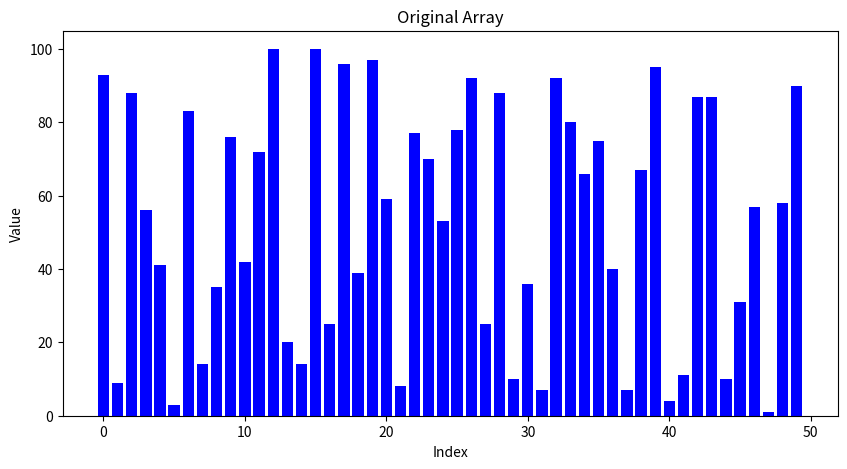
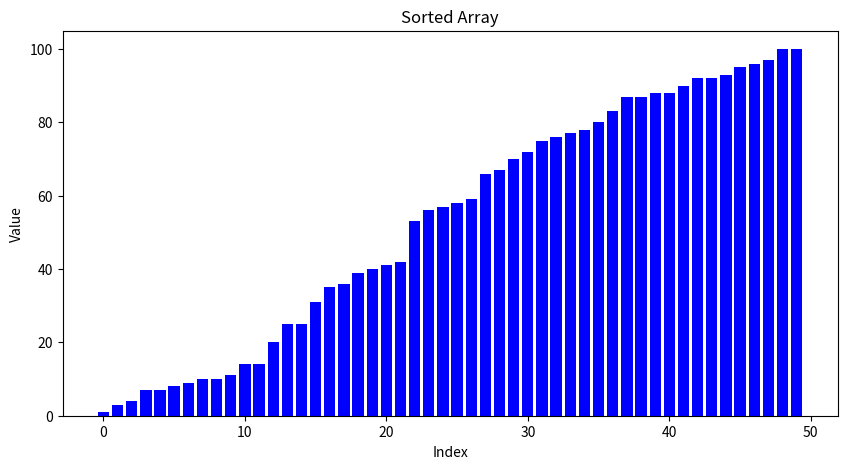

Here is the Python script that generated these plots, in order:
import random
import time
import matplotlib.pyplot as plt

# Генерация случайного массива
def generate_array(size, min_val=0, max_val=1000):
    return [random.randint(min_val, max_val) for _ in range(size)]

# 1. Быстрая сортировка
def quick_sort(arr):
    if len(arr) <= 1:
        return arr
    pivot = arr[len(arr) // 2]
    left = [x for x in arr if x < pivot]
    middle = [x for x in arr if x == pivot]
    right = [x for x in arr if x > pivot]
    return quick_sort(left) + middle + quick_sort(right)

# 2. Сортировка слиянием
def merge_sort(arr):
    if len(arr) <= 1:
        return arr
    mid = len(arr) // 2
    left = merge_sort(arr[:mid])
    right = merge_sort(arr[mid:])
    
    result = []
    i = j = 0
    while i < len(left) and j < len(right):
        if left[i] < right[j]:
            result.append(left[i])
            i += 1
        else:
            result.append(right[j])
            j += 1
    result.extend(left[i:])
    result.extend(right[j:])
    return result

# 3. Пузырьковая сортировка
def bubble_sort(arr):
    n = len(arr)
    for i in range(n):
        swapped = False
        for j in range(n - 1 - i):
            if arr[j] > arr[j + 1]:
                arr[j], arr[j + 1] = arr[j + 1], arr[j]
                swapped = True
        if not swapped:
            break
    return arr

# 4. Сортировка выбором
def selection_sort(arr):
    n = len(arr)
    for i in range(n):
        min_index = i
        for j in range(i + 1, n):
            if arr[j] < arr[min_index]:
                min_index = j
        arr[i], arr[min_index] = arr[min_index], arr[i]
    return arr

# Линейный поиск
def linear_search(arr, target):
    for i, num in enumerate(arr):
        if num == target:
            return i
    return -1

# Бинарный поиск (работает только на отсортированном массиве)
def binary_search(arr, target):
    left, right = 0, len(arr) - 1
    while left <= right:
        mid = (left + right) // 2
        if arr[mid] == target:
            return mid
        elif arr[mid] < target:
            left = mid + 1
        else:
            right = mid - 1
    return -1

# Функции работы с массивами
def find_max(arr):
    return max(arr)

def find_min(arr):
    return min(arr)

def calculate_average(arr):
    return sum(arr) / len(arr)

# Измерение времени выполнения
def measure_time(func, arr, *args):
    start = time.time()
    result = func(arr, *args) if args else func(arr)
    return result, time.time() - start

# Визуализация массива
def plot_array(arr, title="Array Visualization"):
    plt.figure(figsize=(10, 5))
    plt.bar(range(len(arr)), arr, color='blue')
    plt.xlabel('Index')
    plt.ylabel('Value')
    plt.title(title)
    plt.show()

# Главная функция
def main():
    size = 50  # Размер массива
    max_value = 100
    array = generate_array(size, 0, max_value)

    print(f"Original Array: {array}\n")

    # Операции с массивом
    print(f"Max Value: {find_max(array)}")
    print(f"Min Value: {find_min(array)}")
    print(f"Average Value: {calculate_average(array):.2f}\n")

    # Сортировка и измерение времени
    times = {}
    sorted_list, times["Quick Sort"] = measure_time(quick_sort, array)
    _, times["Merge Sort"] = measure_time(merge_sort, array)
    _, times["Bubble Sort"] = measure_time(bubble_sort, array.copy())
    _, times["Selection Sort"] = measure_time(selection_sort, array.copy())

    for name, t in times.items():
        print(f"{name}: {t:.6f} sec")

    # Поиск элемента
    target = random.choice(sorted_list)
    lin_index, lin_time = measure_time(linear_search, sorted_list, target)
    bin_index, bin_time = measure_time(binary_search, sorted_list, target)

    print(f"Linear Search Time: {lin_time:.6f} sec, Found at index: {lin_index}")
    print(f"Binary Search Time: {bin_time:.6f} sec, Found at index: {bin_index}")

    # Визуализация массива
    plot_array(array, "Original Array")
    plot_array(sorted_list, "Sorted Array")

if __name__ == "__main__":
    main()
